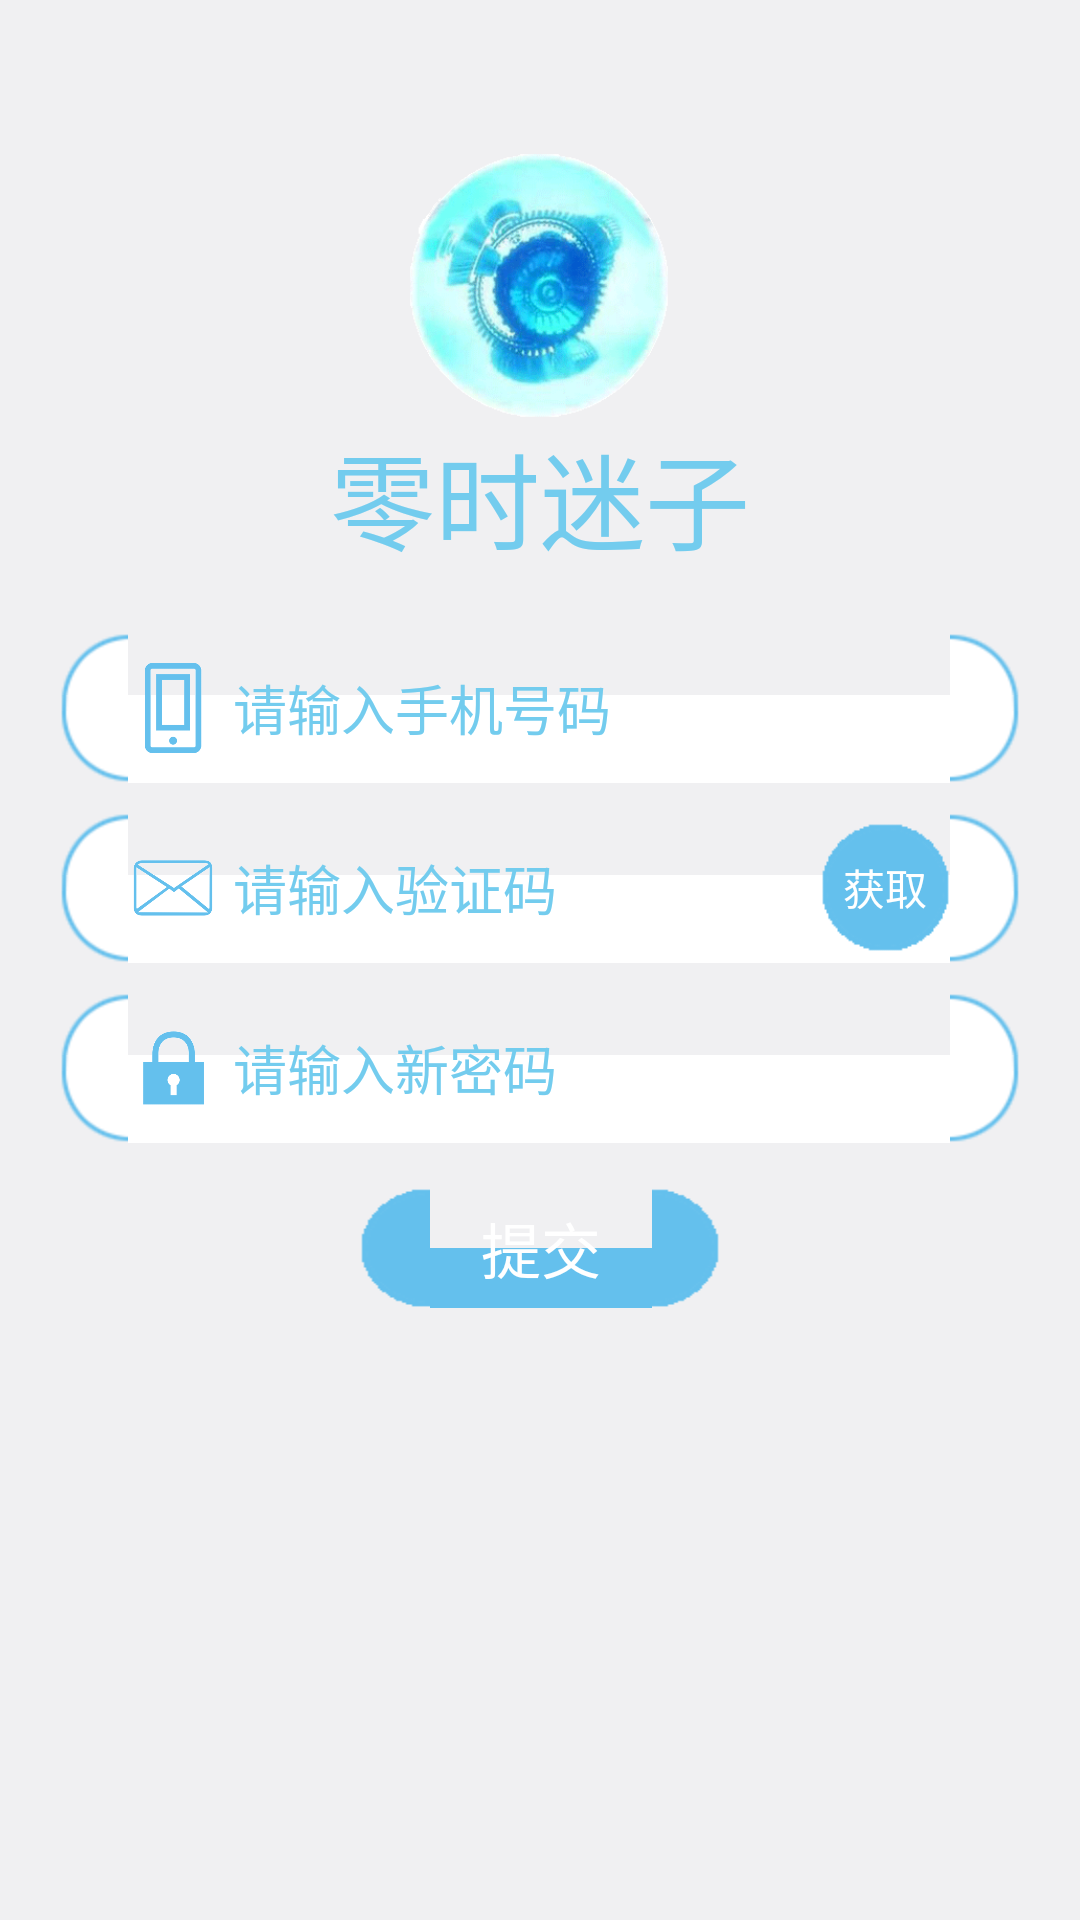

Here is an Android app screen rendered from its layout file. Give the layout XML and the strings, colors and styles it references.
<!-- AndroidManifest.xml: application theme android:Theme.NoTitleBar -->
<!-- res/layout/activity_forgot_password.xml -->
<LinearLayout xmlns:android="http://schemas.android.com/apk/res/android"
    xmlns:tools="http://schemas.android.com/tools"
    android:layout_width="match_parent"
    android:layout_height="match_parent"
    android:background="@color/common_gray"
    android:orientation="vertical"
    tools:context="com.fdzcxy.zerotime.activity.LoginActivity" >

    

    <RelativeLayout
        android:layout_width="wrap_content"
        android:layout_height="wrap_content"
        android:layout_gravity="center_horizontal" >

        <ImageView
            android:layout_width="90dp"
            android:layout_height="90dp"
            android:layout_centerInParent="true"
            android:layout_marginLeft="11dp"
            android:src="@drawable/logo" />

        <TextView
            android:id="@+id/login_title_left"
            android:layout_width="wrap_content"
            android:layout_height="wrap_content"
            android:paddingTop="@dimen/login_title_paddingTop"
            android:text="@string/login_title"
            android:textColor="@color/login_title_blue"
            android:textSize="@dimen/login_title_font" />
    </RelativeLayout>

    

    <FrameLayout
        style="@style/common_blue_layout"
        android:layout_marginTop="@dimen/login_edittext_padding" >

        <EditText
            android:id="@+id/forgot_phone"
            style="@style/common_blue_edittext"
            android:hint="请输入手机号码"
            android:inputType="phone"
            android:maxLength="11" />

        <ImageView
            android:layout_width="@dimen/login_icon"
            android:layout_height="@dimen/login_icon"
            android:layout_gravity="center_vertical"
            android:src="@drawable/ic_phone" />
    </FrameLayout>
    

    <FrameLayout
        style="@style/common_blue_layout"
        android:layout_marginTop="10dp" >

        <EditText
            android:id="@+id/forgot_verification"
            style="@style/common_blue_edittext"
            android:hint="请输入验证码"
            android:maxLength="6"
            android:inputType="number" />

        <ImageView
            android:layout_width="@dimen/login_icon"
            android:layout_height="@dimen/login_icon"
            android:layout_gravity="center_vertical"
            android:src="@drawable/ic_verification" />

        <Button
            android:id="@+id/forgot_verification_bt"
            android:layout_width="43dp"
                android:layout_height="43dp"
            android:layout_gravity="center_vertical|right"
            android:background="@drawable/round_blue"
            android:text="获取"
            android:textColor="@color/common_white" />
    </FrameLayout>

    

    <FrameLayout
        style="@style/common_blue_layout"
        android:layout_marginTop="10dp" >

        <EditText
            android:id="@+id/forgot_password"
            style="@style/common_blue_edittext"
            android:hint="请输入新密码"
            android:inputType="textPassword" />

        <ImageView
            android:layout_width="@dimen/login_icon"
            android:layout_height="@dimen/login_icon"
            android:layout_gravity="center_vertical"
            android:src="@drawable/ic_pwd" />
    </FrameLayout>

    <Button
        android:id="@+id/forgot_submit"
        style="@style/common_blue_btn"
        android:layout_marginTop="15dp"
        android:text="提交" />

</LinearLayout>
<!-- resources referenced by this layout -->
<resources>
  <color name="common_gray">#fff0f0f2</color>
  <color name="common_white">#ffffffff</color>
  <color name="login_title_blue">#ff73CCEE</color>
  <dimen name="login_edittext_padding">20dp</dimen>
  <dimen name="login_icon">30dp</dimen>
  <dimen name="login_title_font">35dp</dimen>
  <dimen name="login_title_paddingTop">140dp</dimen>
  <!-- drawable ic_phone: png bitmap (drawable-hdpi, 2485 bytes) -->
  <!-- drawable ic_pwd: png bitmap (drawable-hdpi, 3137 bytes) -->
  <!-- drawable ic_verification: png bitmap (drawable-hdpi, 5285 bytes) -->
  <!-- drawable logo: png bitmap (drawable-hdpi, 35053 bytes) -->
  <!-- drawable round_blue: png bitmap (drawable-hdpi, 1683 bytes) -->
  <string name="login_title">零时迷子</string>
  <style name="common_blue_btn">
          <item name="android:layout_width">@dimen/login_button_width</item>
          <item name="android:layout_height">40dp</item>
          <item name="android:layout_gravity">center_horizontal</item>
          <item name="android:textSize">20dp</item>
          <item name="android:textColor">@color/common_white</item>
          <item name="android:background">@drawable/btn_blue</item>
      </style>
  <style name="common_blue_edittext">
          <item name="android:background">@color/common_Transparent</item>
          <item name="android:textColor">@color/common_blue</item>
          <item name="android:textColorHint">@color/common_blue</item>
          <item name="android:layout_width">match_parent</item>
          <item name="android:layout_height">@dimen/login_edittext_height</item>
          <item name="android:layout_gravity">center_vertical</item>
          <item name="android:layout_marginLeft">35dp</item>
      </style>
  <style name="common_blue_layout">
          <item name="android:layout_width">match_parent</item>
          <item name="android:layout_height">@dimen/login_edittext_height</item>
          <item name="android:layout_marginLeft">@dimen/login_edittext_padding</item>
          <item name="android:layout_marginRight">@dimen/login_edittext_padding</item>
          <item name="android:background">@drawable/blue</item>
      </style>
  <dimen name="login_button_width">120dp</dimen>
  <color name="common_Transparent">#00000000</color>
  <color name="common_blue">#ff73CCEE</color>
  <dimen name="login_edittext_height">50dp</dimen>
</resources>
